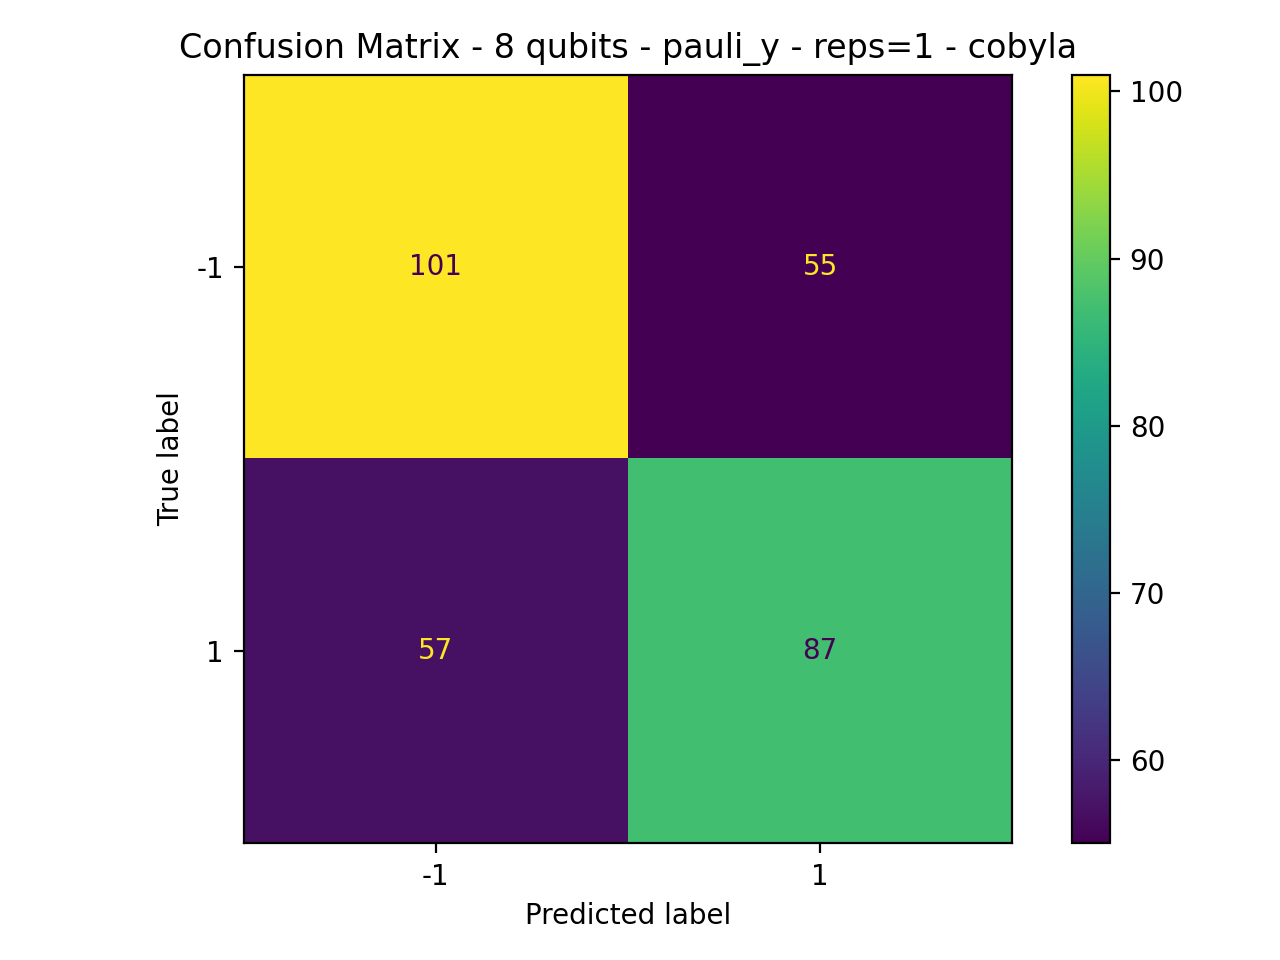

Data behind this chart, as committed beside it:
101, 55
57, 87
